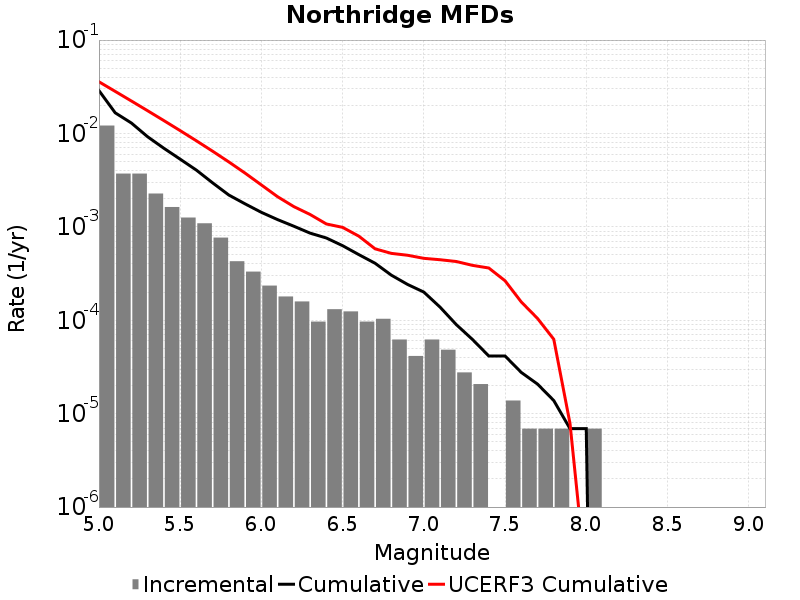

Data behind this chart, as committed beside it:
Magnitude, Incremental Rate, Cumulative Rate, UCERF3 Cumulative Rate
5.05, 0.01215, 0.02879, 0.03576
5.15, 0.003717, 0.01664, 0.02823
5.25, 0.003717, 0.01293, 0.02225
5.35, 0.002273, 0.00921, 0.0175
5.45, 0.001631, 0.006937, 0.01372
5.55, 0.001257, 0.005306, 0.01073
5.65, 0.001092, 0.004049, 0.008345
5.75, 7.6693227E-4, 0.002957, 0.006453
5.85, 4.283766E-4, 0.00219, 0.004951
5.95, 3.3164638E-4, 0.001762, 0.003758
6.05, 2.349162E-4, 0.00143, 0.002811
6.15, 1.796418E-4, 0.001195, 0.002101
6.25, 1.589139E-4, 0.001016, 0.001647
6.35, 9.67302E-5, 8.567532E-4, 0.001357
6.45, 1.312767E-4, 7.60023E-4, 0.001074
6.55, 1.243674E-4, 6.287463E-4, 9.876424E-4
6.65, 9.67302E-5, 5.0437887E-4, 7.9519005E-4
6.75, 1.036395E-4, 4.0764868E-4, 5.8203633E-4
6.85, 6.21837E-5, 3.0400918E-4, 5.201798E-4
6.95, 4.1455798E-5, 2.418255E-4, 4.965514E-4
7.05, 6.21837E-5, 2.003697E-4, 4.6028465E-4
7.15, 4.83651E-5, 1.3818599E-4, 4.4473438E-4
7.25, 2.76372E-5, 8.98209E-5, 4.2562158E-4
7.35, 2.0727899E-5, 6.21837E-5, 3.8691773E-4
7.45, 0.0, 4.1455798E-5, 3.6270244E-4
7.55, 1.38186E-5, 4.1455798E-5, 2.6481916E-4
7.65, 6.9093E-6, 2.76372E-5, 1.5703707E-4
7.75, 6.9093E-6, 2.0727899E-5, 1.04567436E-4
7.85, 6.9093E-6, 1.38186E-5, 6.260653E-5
7.95, 0.0, 6.9093E-6, 7.837233E-6
8.05, 6.9093E-6, 6.9093E-6, 1.5915214E-7
8.15, 0.0, 0.0, 0.0
8.25, 0.0, 0.0, 0.0
8.35, 0.0, 0.0, 0.0
8.45, 0.0, 0.0, 0.0
8.55, 0.0, 0.0, 0.0
8.65, 0.0, 0.0, 0.0
8.75, 0.0, 0.0, 0.0
8.85, 0.0, 0.0, 0.0
8.95, 0.0, 0.0, 0.0
9.05, 0.0, 0.0, 0.0
